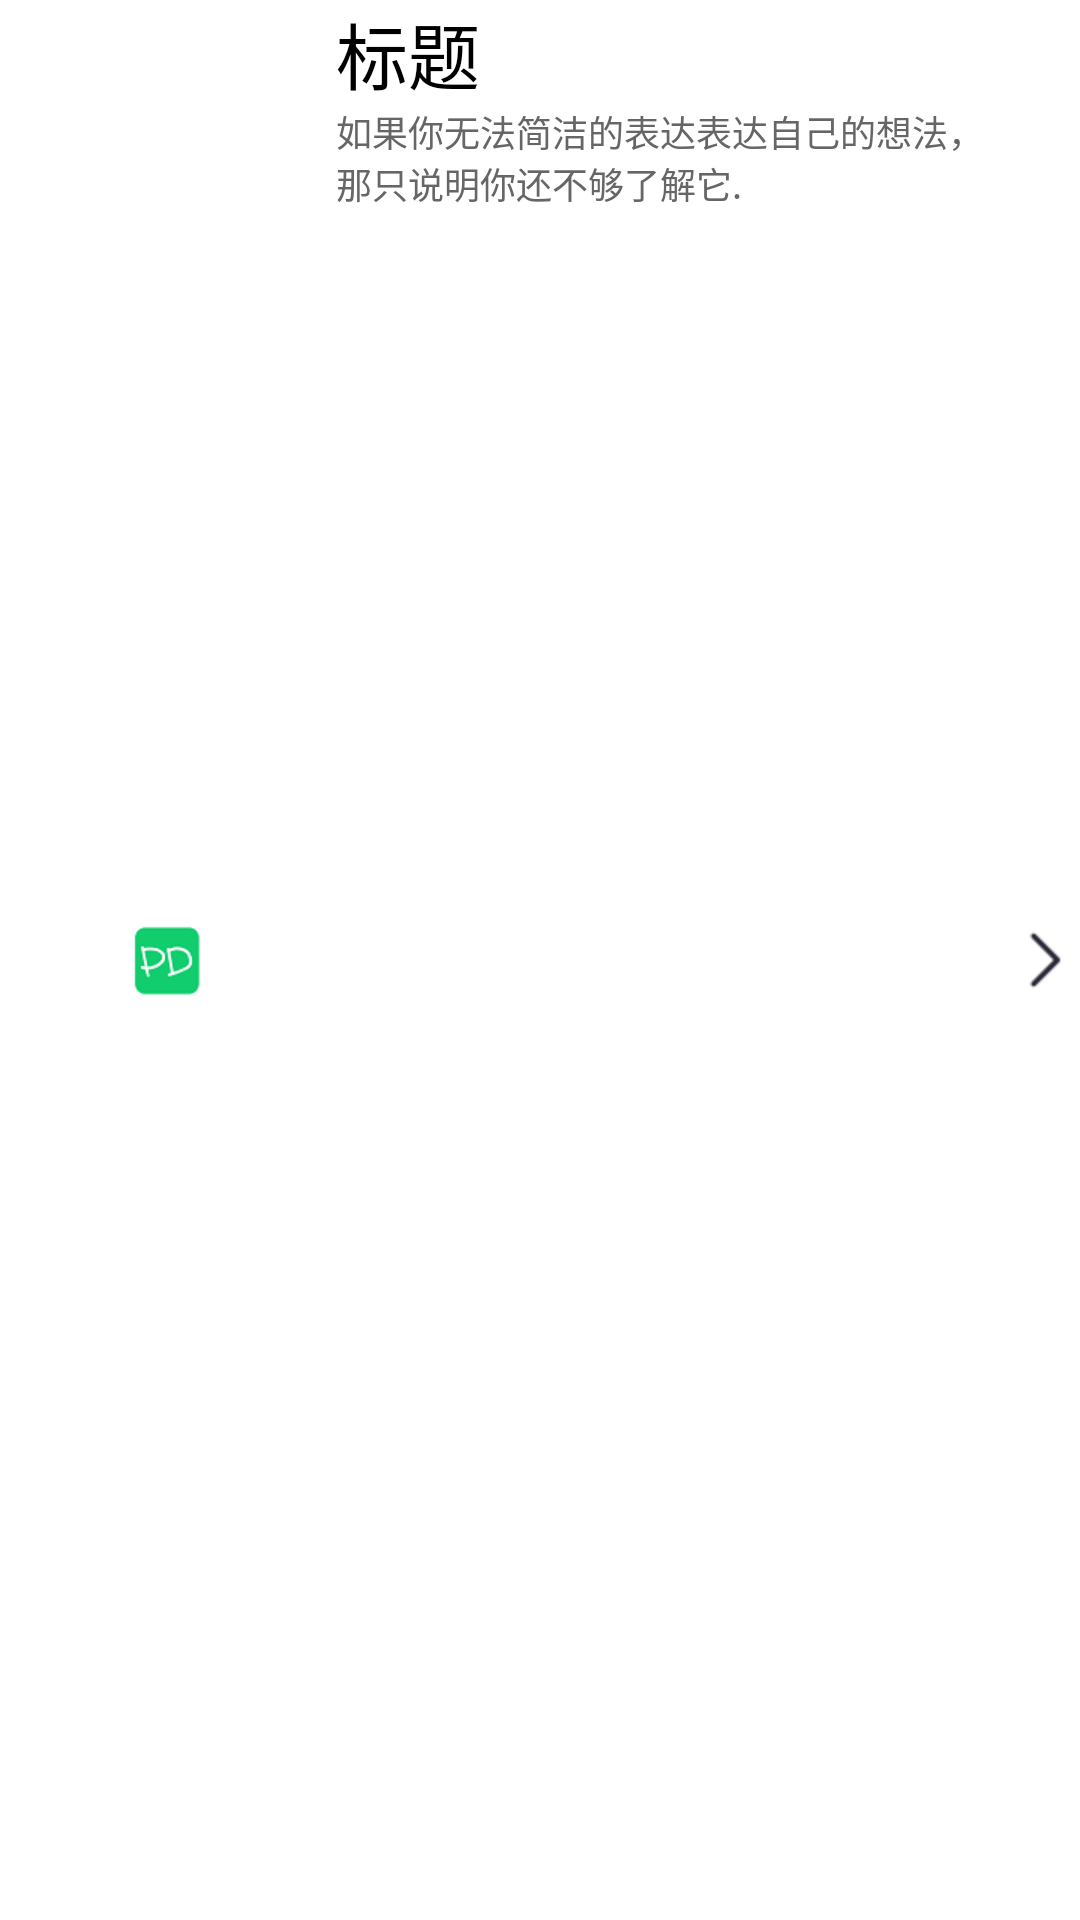

Write the Android layout XML for this screen, with the resource values it uses.
<!-- AndroidManifest.xml: application theme AppTheme.NoActionBar -->
<!-- res/layout/plan_item.xml -->
<?xml version="1.0" encoding="utf-8"?>
<LinearLayout xmlns:android="http://schemas.android.com/apk/res/android"
    android:layout_width="match_parent"
    android:layout_height="match_parent"
    android:orientation="horizontal" >

    <ImageView
        android:id="@+id/ic_con"
        android:layout_width="0dp"
        android:layout_height="wrap_content"
        android:layout_gravity="center"
        android:layout_weight="1"
        android:src="@drawable/ic_launcher" />

    <LinearLayout
        android:layout_width="0dp"
        android:layout_height="wrap_content"
        android:layout_weight="2"
        android:gravity="center"
        android:orientation="vertical" >

        <TextView
            android:id="@+id/item_title"
            android:layout_width="wrap_content"
            android:layout_height="wrap_content"
            android:layout_gravity="left"
            android:text="标题"
            android:textColor="@color/black"
            android:textSize="24sp" />

        <TextView
            android:id="@+id/item_tag"
            android:layout_width="wrap_content"
            android:layout_height="wrap_content"
            android:text="@string/test_text"
            android:textColor="#666666"
            android:textSize="12sp" />
    </LinearLayout>

    <ImageButton
        android:id="@+id/into"
        android:layout_width="wrap_content"
        android:layout_height="wrap_content"
        android:layout_gravity="center_vertical"
        android:layout_marginRight="2dp"
        android:background="@null"
        android:src="@drawable/into" />

</LinearLayout>
<!-- resources referenced by this layout -->
<resources>
  <color name="black">#000000</color>
  <!-- drawable ic_launcher: png bitmap (drawable-xhdpi, 2338 bytes) -->
  <!-- drawable into: png bitmap (drawable-hdpi, 527 bytes) -->
  <string name="test_text">如果你无法简洁的表达表达自己的想法，那只说明你还不够了解它.</string>
</resources>
